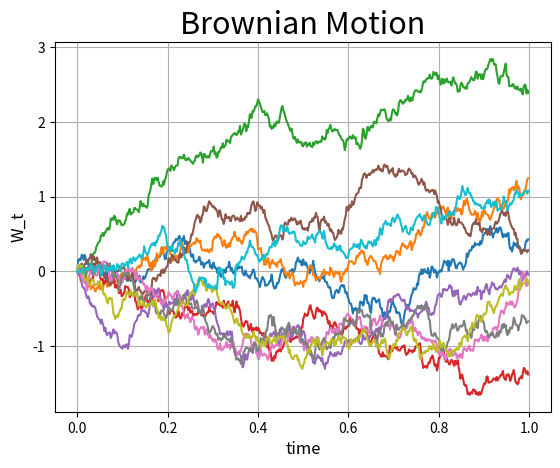

Generate this figure with matplotlib:
from random import gauss
from math import sqrt
import matplotlib.pyplot as plt

T=1
N=500
dt=T/N

for j in range(10):
    w=[0]*N
    time=[0]
    for i in range(N-1):
        w[i+1]=w[i]+gauss(0,sqrt(dt))
        time.append((i+1)*dt)
        
    plt.plot(time,w)

plt.title('Brownian Motion', fontsize=22)
plt.xlabel('time', fontsize=12)
plt.ylabel('W_t', fontsize=12)
plt.grid(1)
plt.show()
